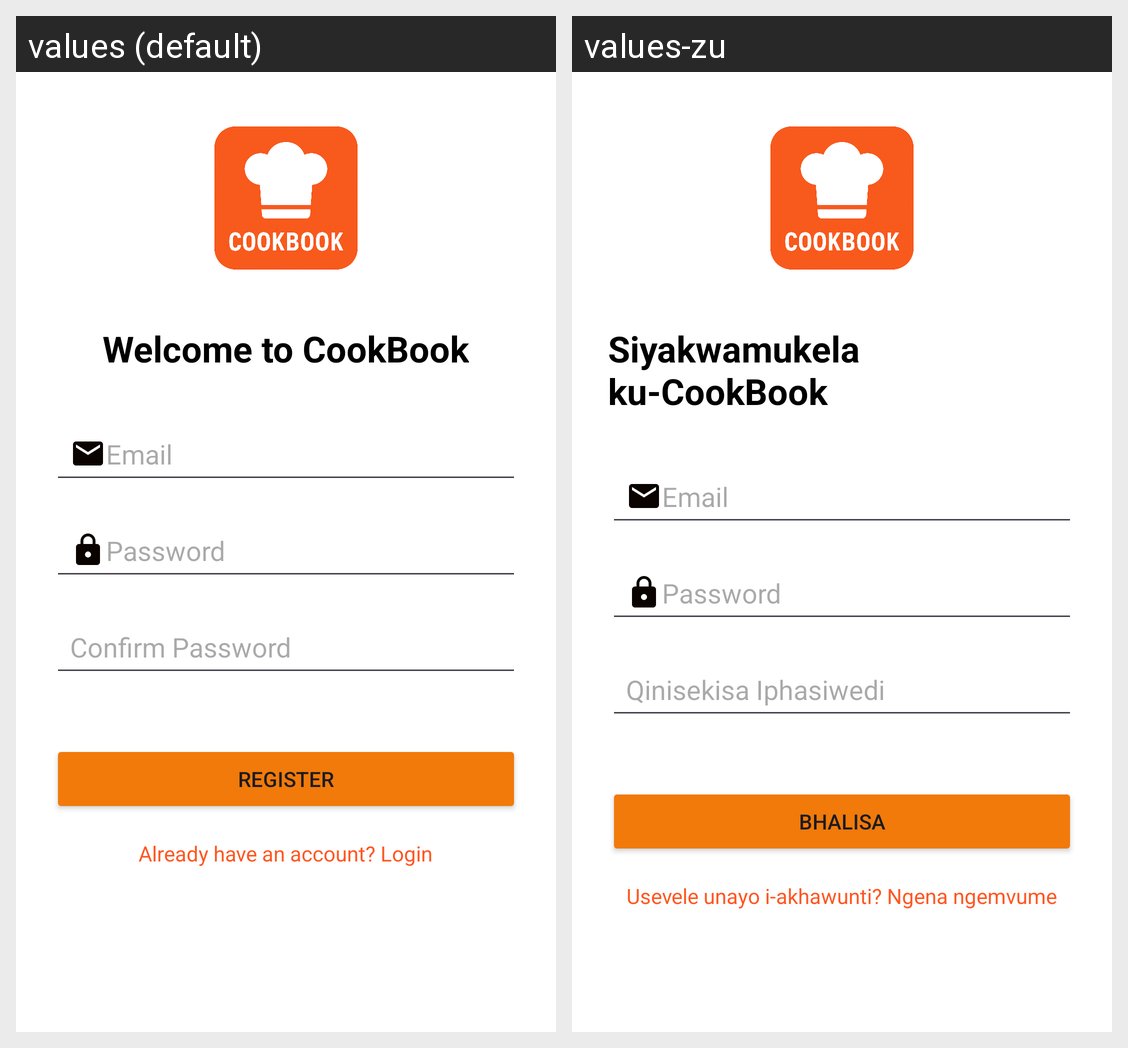

This grid shows one Android layout under two languages. Give, for every string resource on the screen, its name, the default text and each shown locale's text.
Android screen res/layout/activity_register.xml rendered under 2 locales, left to right: values (default), values-zu. Device: Nexus 5 (rendered at 1080×1920; each locale shown at half size, 540×960, under a caption strip naming it); theme Theme.CookBook.
Strings drawn on this screen, with the default value and each locale's value (text and hints the layout hard-codes, and strings that could not be matched under every locale, appear in the picture but are not listed):

welcome_to_cookbook
  values: Welcome to CookBook
  values-zu: Siyakwamukela ku-CookBook

confirm_password
  values: Confirm Password
  values-zu: Qinisekisa Iphasiwedi

register
  values: Register
  values-zu: Bhalisa

already_have_an_account_login
  values: Already have an account? Login
  values-zu: Usevele unayo i-akhawunti? Ngena ngemvume
